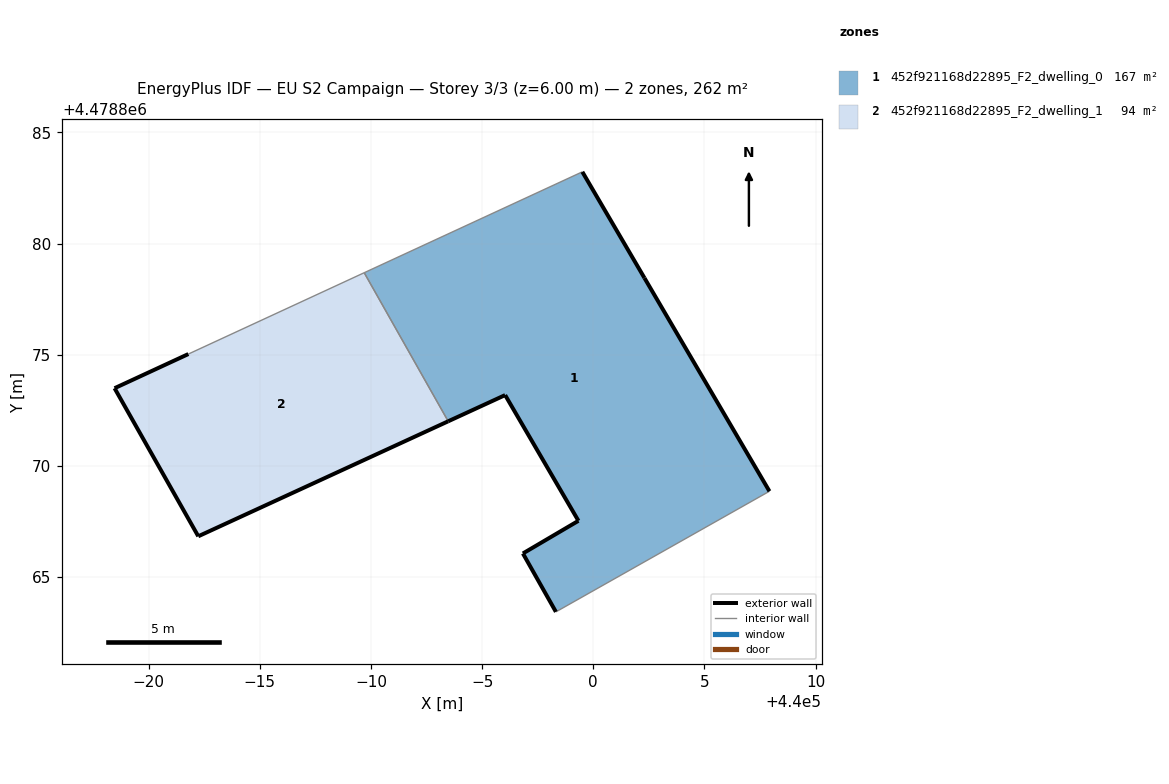
=== STOREY PLAN SPEC (per zone: floor XY polygon, exterior-wall plan segments, windows/doors) ===
zone 1: 452f921168d22895_F2_dwelling_0  (167.1 m²)
  floor: (440007.92, 4478868.86) (440002.30, 4478878.46) (439999.51, 4478883.23) (439989.70, 4478878.69) (439993.47, 4478872.01) (439996.04, 4478873.19) (439999.33, 4478867.53) (439996.83, 4478866.07) (439998.32, 4478863.44)
  exterior wall: (439998.32, 4478863.44) – (439996.84, 4478866.07)  [3.0 m]
  exterior wall: (439996.84, 4478866.07) – (439999.33, 4478867.53)  [2.9 m]
  exterior wall: (439999.33, 4478867.53) – (439996.04, 4478873.19)  [6.5 m]
  exterior wall: (439996.04, 4478873.19) – (439993.47, 4478872.01)  [2.8 m]
  exterior wall: (439999.51, 4478883.23) – (440002.30, 4478878.46)  [5.5 m]
  exterior wall: (440002.30, 4478878.46) – (440007.92, 4478868.86)  [11.1 m]
  interior walls: 3
zone 2: 452f921168d22895_F2_dwelling_1  (94.5 m²)
  floor: (439993.47, 4478872.01) (439989.70, 4478878.69) (439981.79, 4478875.03) (439978.47, 4478873.50) (439982.23, 4478866.84)
  exterior wall: (439993.47, 4478872.01) – (439982.23, 4478866.84)  [12.4 m]
  exterior wall: (439982.23, 4478866.84) – (439978.47, 4478873.50)  [7.7 m]
  exterior wall: (439978.47, 4478873.50) – (439981.79, 4478875.03)  [3.7 m]
  interior walls: 2

=== DERIVED (storey summary) ===
Building: EU S2 Campaign
Storey: 3 of 3  (floor level z = 6.00 m)
Storey gross floor area: 261.6 m²
Zones on this storey: 2
  - 452f921168d22895_F2_dwelling_0: floor 167.1 m²; exterior wall 31.9 m (95.8 m²); WWR 0.0%
  - 452f921168d22895_F2_dwelling_1: floor 94.5 m²; exterior wall 23.7 m (71.0 m²); WWR 0.0%
Zone adjacency (shared interzone walls):
  - 452f921168d22895_F2_dwelling_0 ↔ 452f921168d22895_F2_dwelling_1